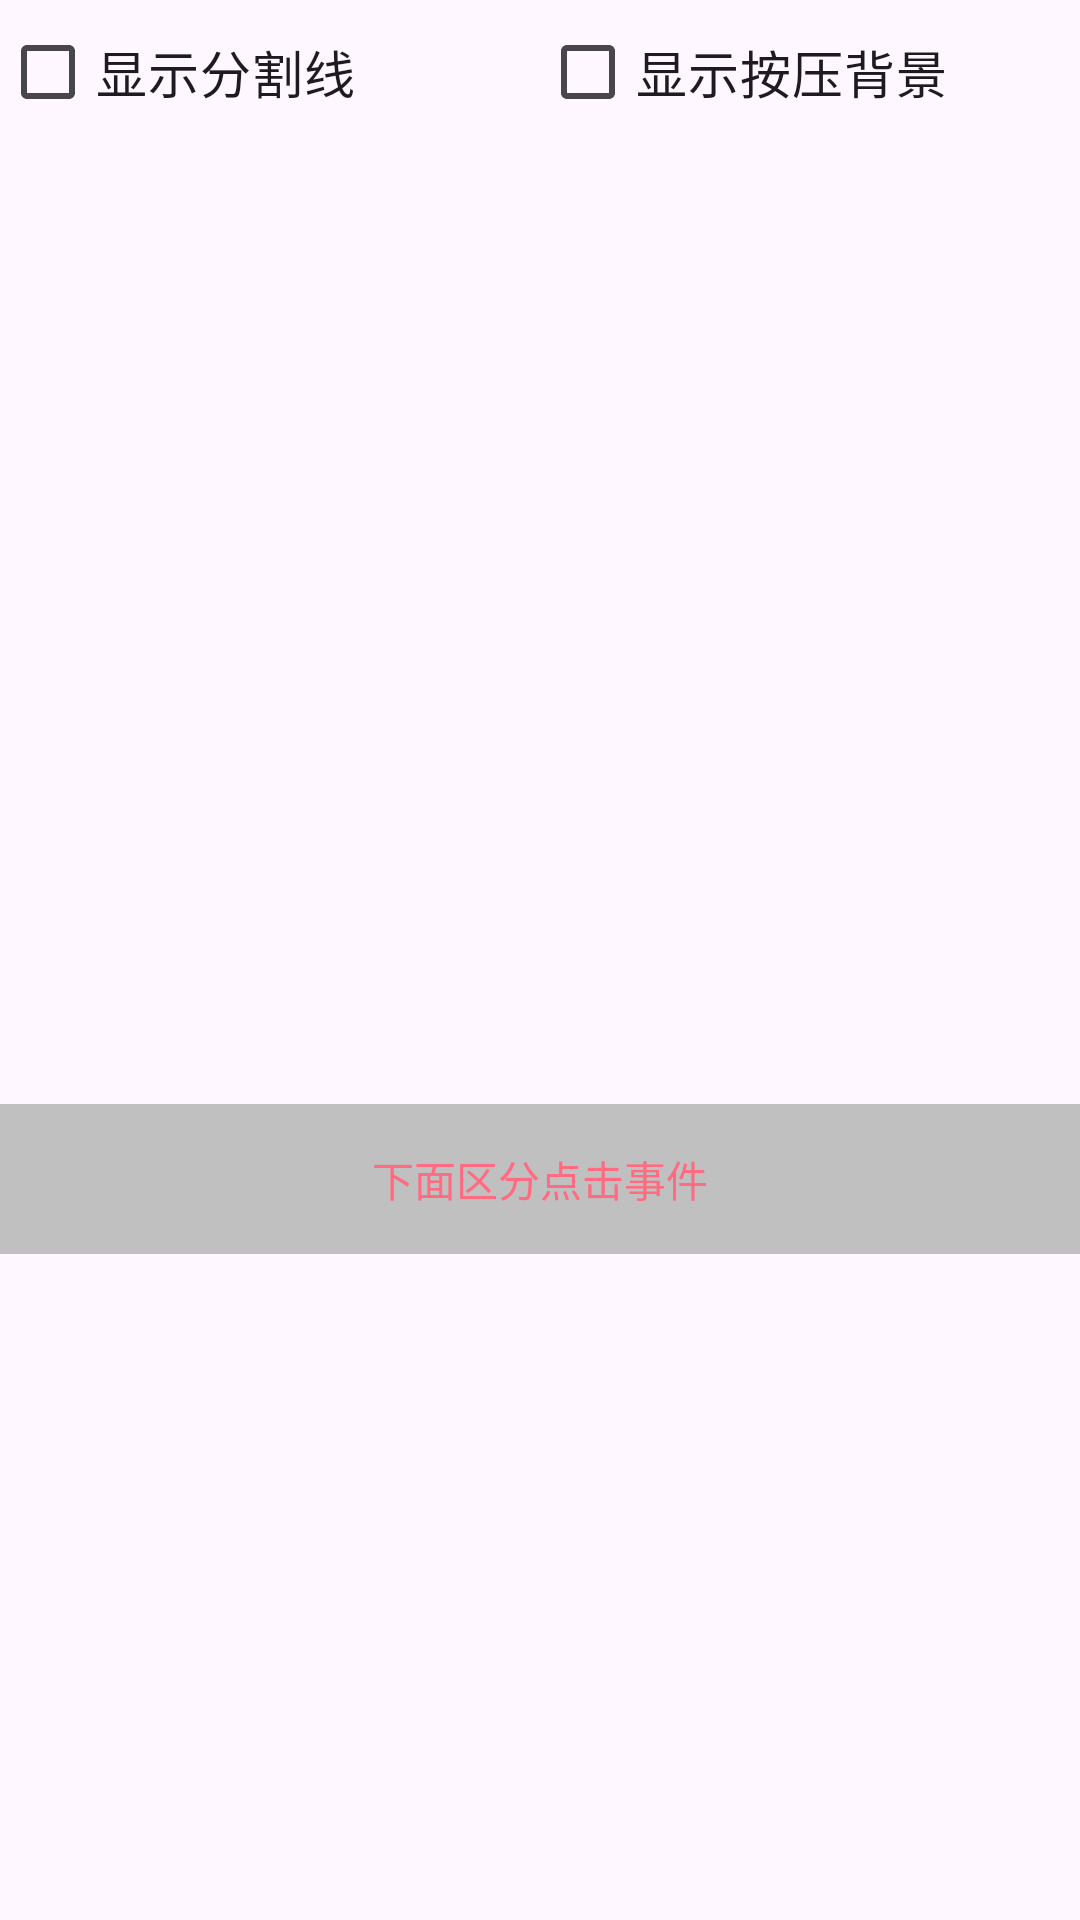

This screen was rendered from an Android layout file. Write that file and the resources it references.
<!-- AndroidManifest.xml: application theme Theme.Temp_and -->
<!-- res/layout/activity_fei10.xml -->
<?xml version="1.0" encoding="utf-8"?>
<LinearLayout xmlns:android="http://schemas.android.com/apk/res/android"
    xmlns:app="http://schemas.android.com/apk/res-auto"
    xmlns:tools="http://schemas.android.com/tools"
    android:layout_width="match_parent"
    android:layout_height="match_parent"
    android:orientation="vertical"
    tools:context=".Fei10Activity">

    <LinearLayout
        android:layout_width="match_parent"
        android:layout_height="wrap_content">

        <CheckBox
            android:id="@+id/fei10_ck_line"
            android:layout_width="0dp"
            android:layout_height="match_parent"
            android:layout_weight="1"
            android:gravity="start|center"
            android:text="显示分割线"
            android:textSize="17sp" />

        <CheckBox
            android:id="@+id/fei10_ck_bg"
            android:layout_width="0dp"
            android:layout_height="match_parent"
            android:layout_weight="1"
            android:gravity="start|center"
            android:text="显示按压背景"
            android:textSize="17sp" />

    </LinearLayout>

    
    <ListView
        android:id="@+id/fei10_lv01"
        android:layout_width="match_parent"
        android:layout_height="300dp"
        android:layout_marginTop="20dp"
        android:divider="@null"
        android:dividerHeight="0dp"
        android:listSelector="#00000000" />

    
    <TextView
        android:layout_width="match_parent"
        android:layout_height="50dp"
        android:gravity="center_vertical|center_horizontal"
        android:text="下面区分点击事件"
        android:textColor="#ff6b81"
        android:background="@color/fei_color_silver"/>
    <ListView
        android:id="@+id/fei10_lv02"
        android:layout_width="match_parent"
        android:layout_height="300dp"
        android:layout_marginTop="20dp" />

</LinearLayout>
<!-- resources referenced by this layout -->
<resources>
  <color name="fei_color_silver">#c0c0c0</color>
  <style name="Theme.Temp_and" parent="Base.Theme.Temp_and" />
  <style name="Base.Theme.Temp_and" parent="Theme.Material3.DayNight.NoActionBar">
          
          
      </style>
</resources>
